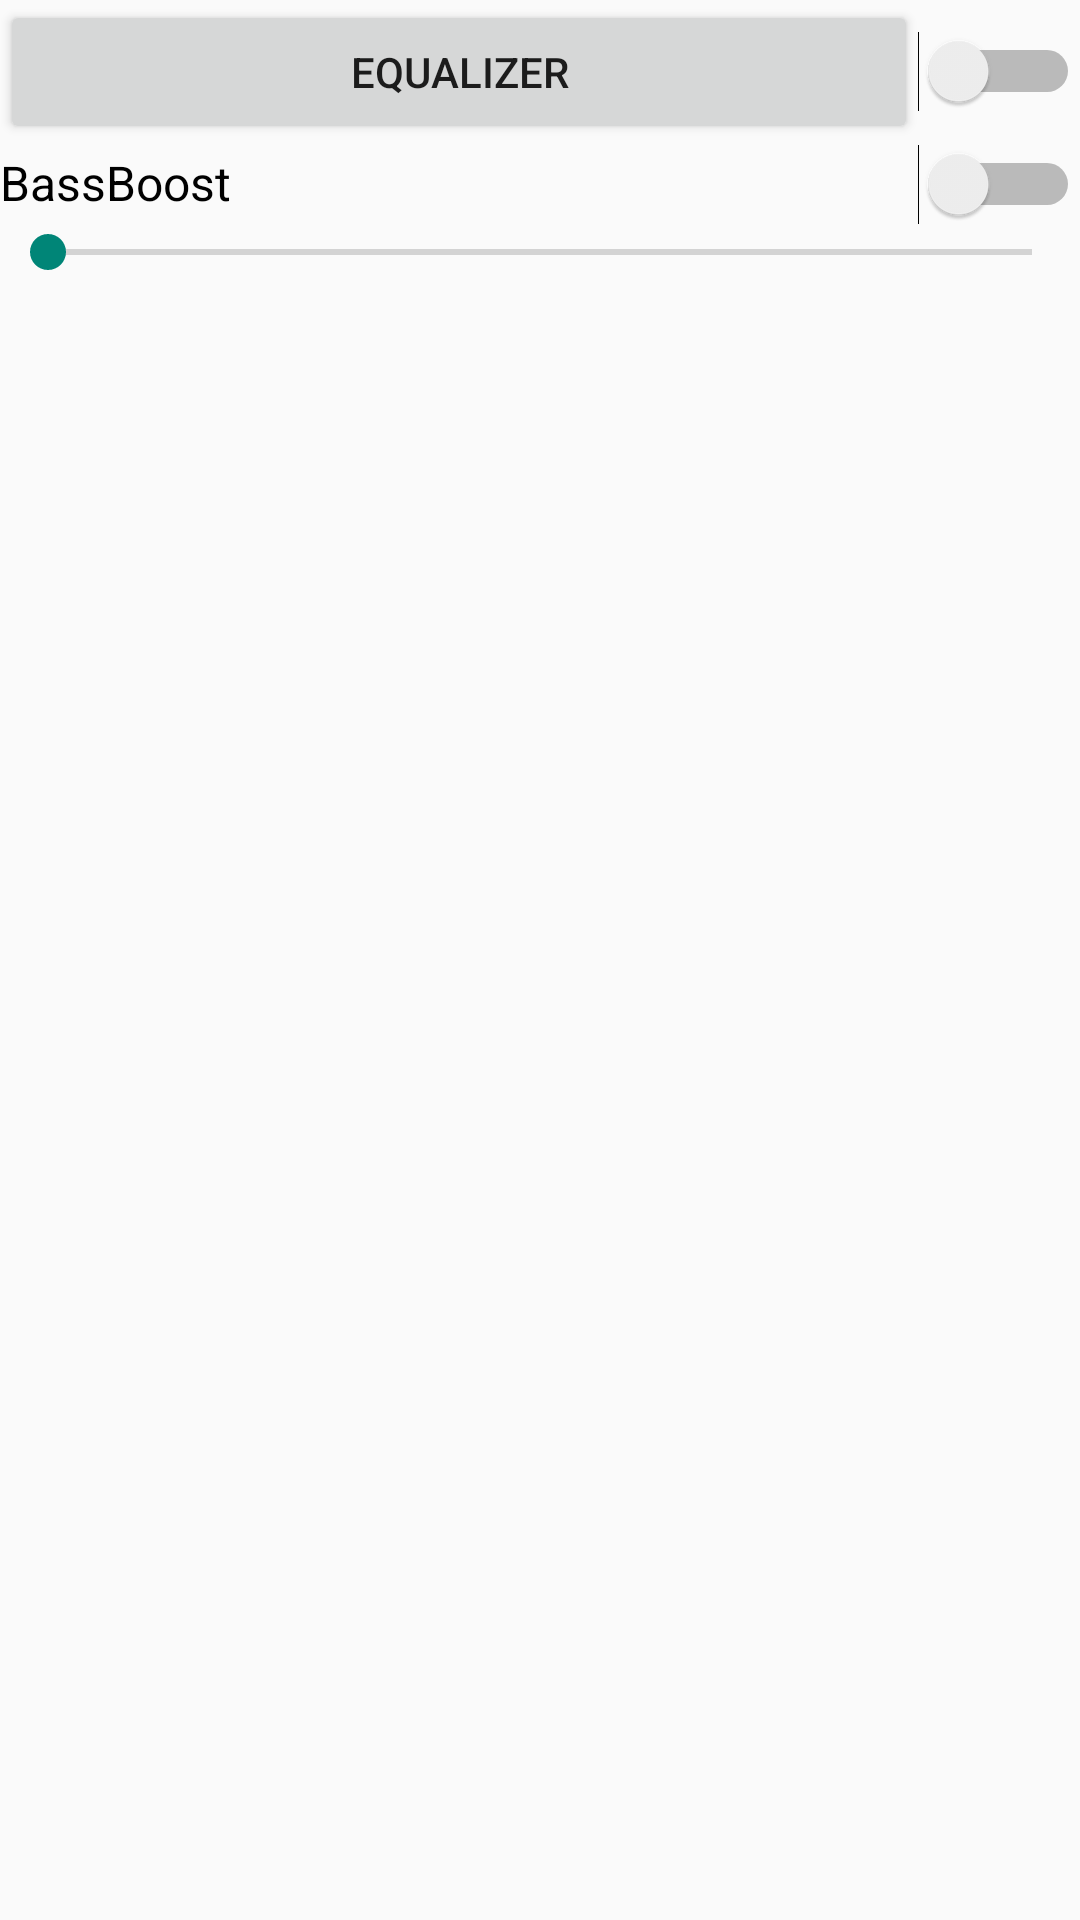

Layout XML and referenced resources for this Android screen:
<!-- AndroidManifest.xml: application theme AppTheme -->
<!-- res/layout/activity_settings.xml -->
<?xml version="1.0" encoding="utf-8"?>
<android.support.constraint.ConstraintLayout
    xmlns:android="http://schemas.android.com/apk/res/android" android:layout_width="match_parent"
    android:layout_height="match_parent">
    <LinearLayout
        android:layout_width="match_parent"
        android:layout_height="match_parent">
        <TableLayout
            android:layout_width="match_parent"
            android:layout_height="match_parent">
            <TableRow>
                <Button
                    android:layout_weight="1"
                    android:text="equalizer"
                    android:id="@+id/eqalizer"/>
                <Switch
                    android:id="@+id/eqTurn"/>
            </TableRow>
            <TableRow>
                <TextView
                    android:layout_weight="1"
                    android:text="BassBoost"
                    android:textColor="@color/black"
                    android:textSize="16sp"/>
                <Switch
                    android:id="@+id/bassTurn"/>
            </TableRow>
            <TableRow>
                <SeekBar
                    android:layout_width="match_parent"
                    android:layout_weight="1"
                    android:id="@+id/bassBar"/>
            </TableRow>
        </TableLayout>
    </LinearLayout>
</android.support.constraint.ConstraintLayout>
<!-- resources referenced by this layout -->
<resources>
  <style name="AppTheme" parent="Theme.AppCompat.DayNight.NoActionBar">
          
          
      </style>
  <!-- not gathered from this repository: default colours our renderer supplied (Android Studio template values) -->
  <color name="black">#FF000000</color>
</resources>
